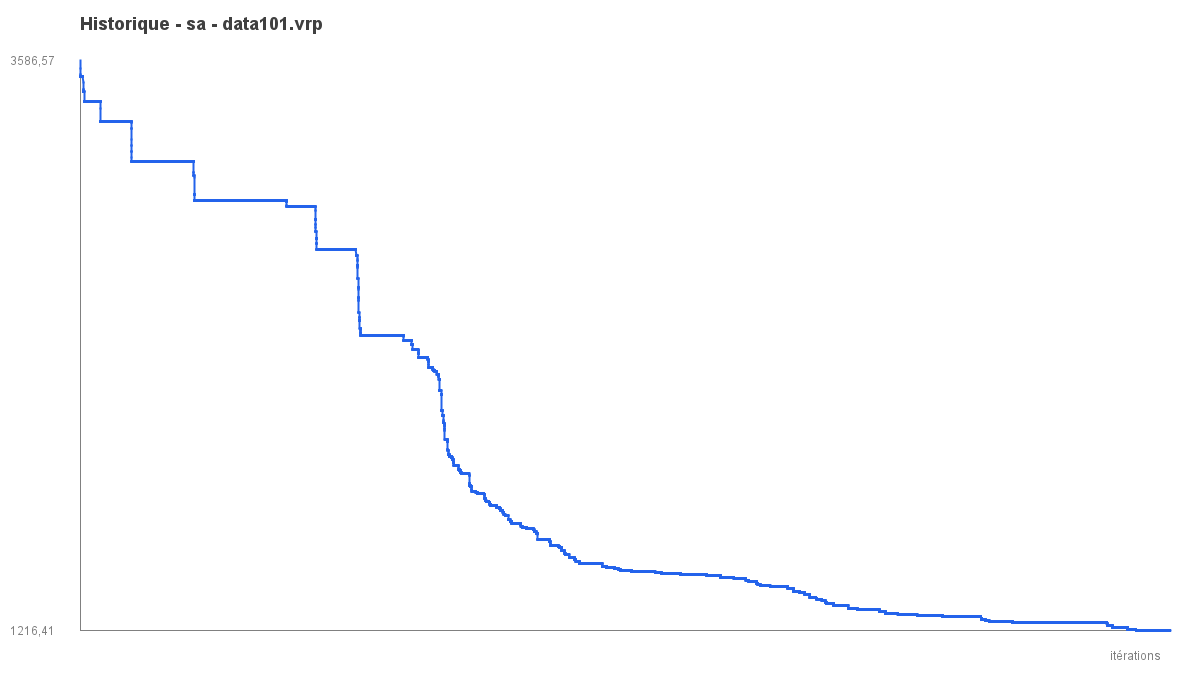

Source data for this figure (header and first rows):
iter, best_objective
1, 3587
2, 3556
3, 3529
4, 3529
5, 3524
6, 3524
7, 3524
8, 3524
9, 3524
10, 3524
11, 3524
12, 3524
13, 3524
14, 3524
15, 3524
16, 3524
17, 3524
18, 3524
19, 3524
20, 3524
21, 3524
22, 3524
23, 3524
24, 3524
25, 3524
26, 3524
27, 3524
28, 3524
29, 3524
30, 3524
31, 3524
32, 3524
33, 3524
34, 3524
35, 3524
36, 3524
37, 3524
38, 3524
39, 3524
40, 3524
41, 3524
42, 3524
43, 3524
44, 3524
45, 3524
46, 3524
47, 3524
48, 3524
49, 3524
50, 3524
51, 3524
52, 3524
53, 3524
54, 3524
55, 3524
56, 3524
57, 3524
58, 3524
59, 3524
60, 3524
... 29,940 more rows
